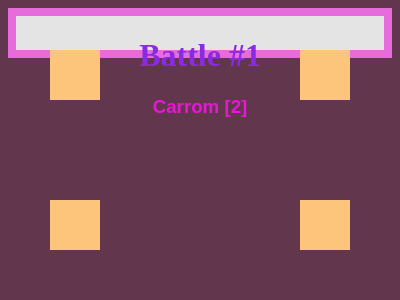

Give the HTML and CSS whose rendering is this image.

<!DOCTYPE html>
<html lang="en">
  <head>
    <meta charset="UTF-8" />
    <meta http-equiv="X-UA-Compatible" content="IE=edge" />
    <meta name="viewport" content="width=device-width, initial-scale=1.0" />
    <title>Battle #1</title>
  </head>
  <body>
    <div class="main-div">
      <h1 class="header">Battle #1</h1>
      <h3 class="title">Carrom [2]</h3>
    </div>
    <!-- --------------------Code-Start-Here----------------------- -->
    <div class="box1"></div>
    <div class="box2"></div>
    <div class="box3"></div>
    <div class="box4"></div>

    <style>
      div {
        width: 50px;
        height: 50px;
        background: #fdc57b;
      }
      .box1 {
        position: absolute;
        right: 50px;
        top: 50px;
      }
      .box2 {
        position: absolute;
        left: 50px;
        bottom: 50px;
      }
      .box3 {
        position: absolute;
        left: 50px;
        top: 50px;
      }
      .box4 {
        position: absolute;
        right: 50px;
        bottom: 50px;
      }
      body {
        background-color: #62374e;
      }
    </style>

    <!-- --------------------Code-End-Here----------------------- -->

    <style>
      .header {
        color: rgb(137, 43, 226);
        text-align: center;
      }
      .title {
        color: rgb(233, 21, 215);
        text-align: center;
        font-family: arial;
      }
      .main-div {
        background-color: #e4e4e4;
        box-sizing: border-box;
        width: 100%;
        border: solid rgba(233, 21, 215, 0.575) 8px;
        padding: 0px;
        margin-bottom: 50px;
      }
    </style>
  </body>
</html>
